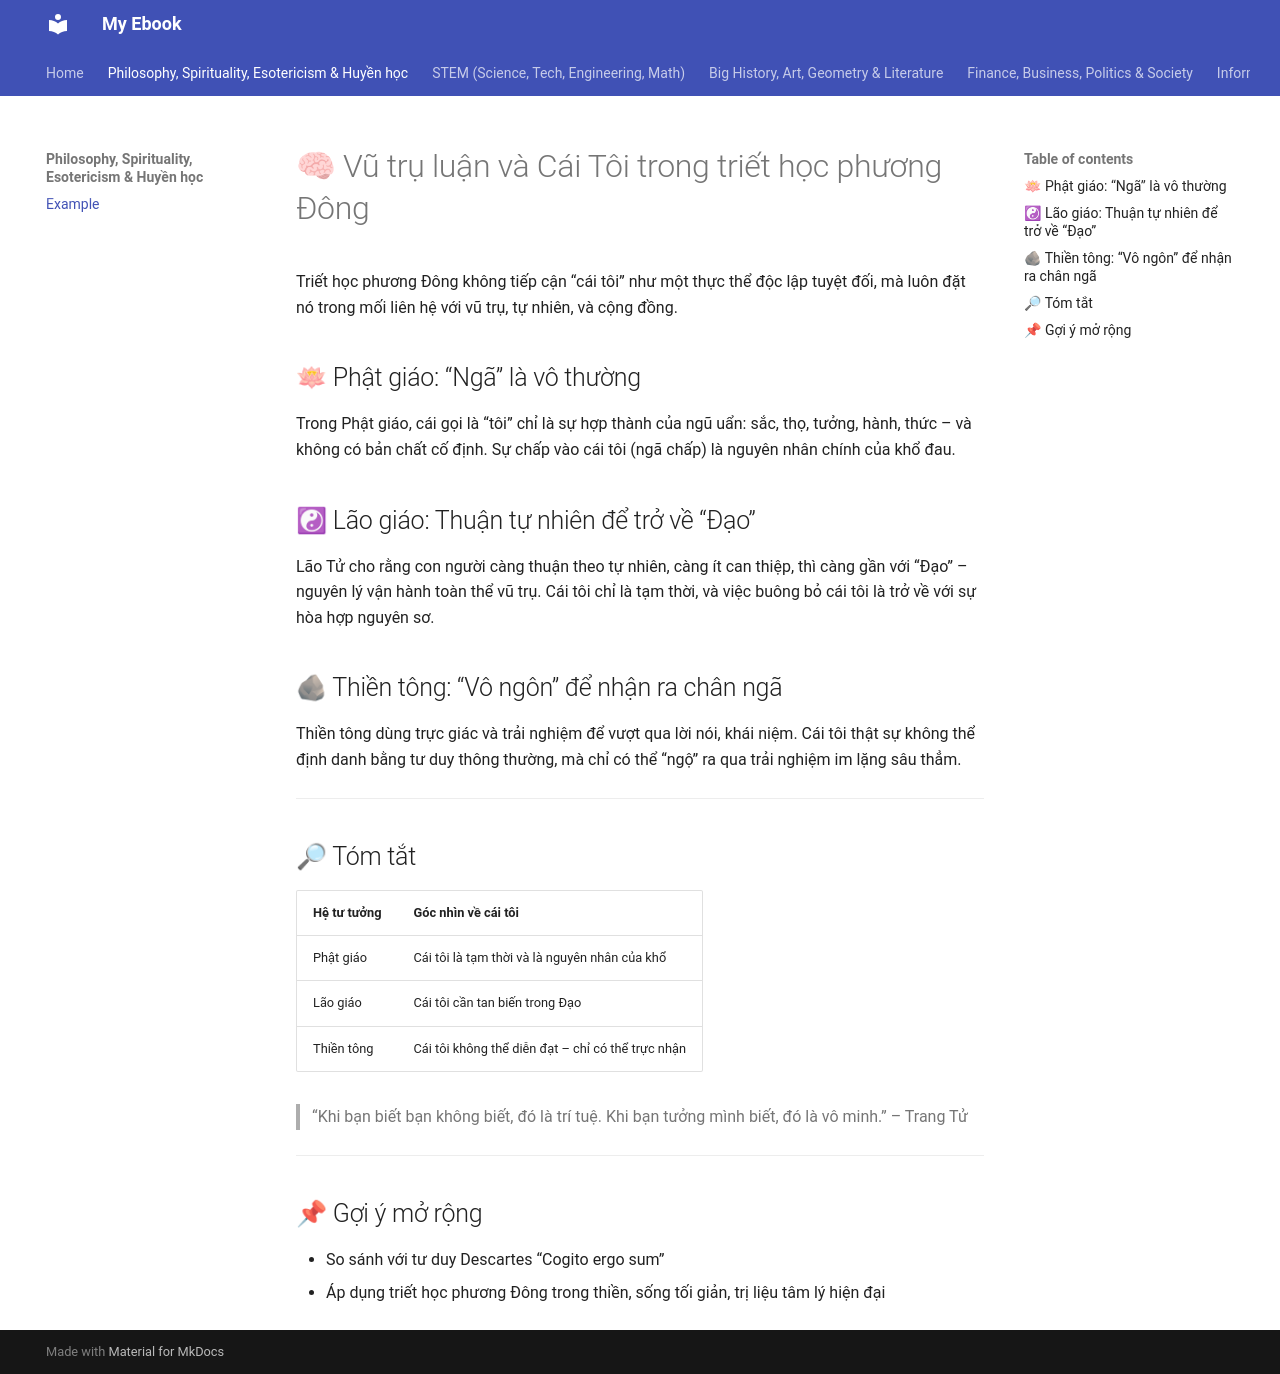

repository: hoanglong8/My_ebook · page: 1_Philosophy_Spirituality_Esotericism_Huyen_hoc/example/index.html · generator: mkdocs

---
title: Vũ trụ luận và Cái Tôi trong triết học phương Đông
date: 2025-08-03
tags: [triết học, tâm linh, huyền học, cái tôi, vũ trụ, phương Đông]
summary: Một góc nhìn sơ khai về cách triết học phương Đông lý giải mối liên hệ giữa vũ trụ và bản ngã, từ Phật giáo, Lão giáo đến Thiền tông.
---

# 🧠 Vũ trụ luận và Cái Tôi trong triết học phương Đông

Triết học phương Đông không tiếp cận “cái tôi” như một thực thể độc lập tuyệt đối, mà luôn đặt nó trong mối liên hệ với vũ trụ, tự nhiên, và cộng đồng.

## 🪷 Phật giáo: “Ngã” là vô thường

Trong Phật giáo, cái gọi là “tôi” chỉ là sự hợp thành của ngũ uẩn: sắc, thọ, tưởng, hành, thức – và không có bản chất cố định. Sự chấp vào cái tôi (ngã chấp) là nguyên nhân chính của khổ đau.

## ☯ Lão giáo: Thuận tự nhiên để trở về “Đạo”

Lão Tử cho rằng con người càng thuận theo tự nhiên, càng ít can thiệp, thì càng gần với “Đạo” – nguyên lý vận hành toàn thể vũ trụ. Cái tôi chỉ là tạm thời, và việc buông bỏ cái tôi là trở về với sự hòa hợp nguyên sơ.

## 🪨 Thiền tông: “Vô ngôn” để nhận ra chân ngã

Thiền tông dùng trực giác và trải nghiệm để vượt qua lời nói, khái niệm. Cái tôi thật sự không thể định danh bằng tư duy thông thường, mà chỉ có thể “ngộ” ra qua trải nghiệm im lặng sâu thẳm.

---

## 🔎 Tóm tắt

| Hệ tư tưởng | Góc nhìn về cái tôi |
|-------------|---------------------|
| Phật giáo   | Cái tôi là tạm thời và là nguyên nhân của khổ |
| Lão giáo    | Cái tôi cần tan biến trong Đạo |
| Thiền tông  | Cái tôi không thể diễn đạt – chỉ có thể trực nhận |

> “Khi bạn biết bạn không biết, đó là trí tuệ. Khi bạn tưởng mình biết, đó là vô minh.” – Trang Tử

---

## 📌 Gợi ý mở rộng
- So sánh với tư duy Descartes “Cogito ergo sum”
- Áp dụng triết học phương Đông trong thiền, sống tối giản, trị liệu tâm lý hiện đại
